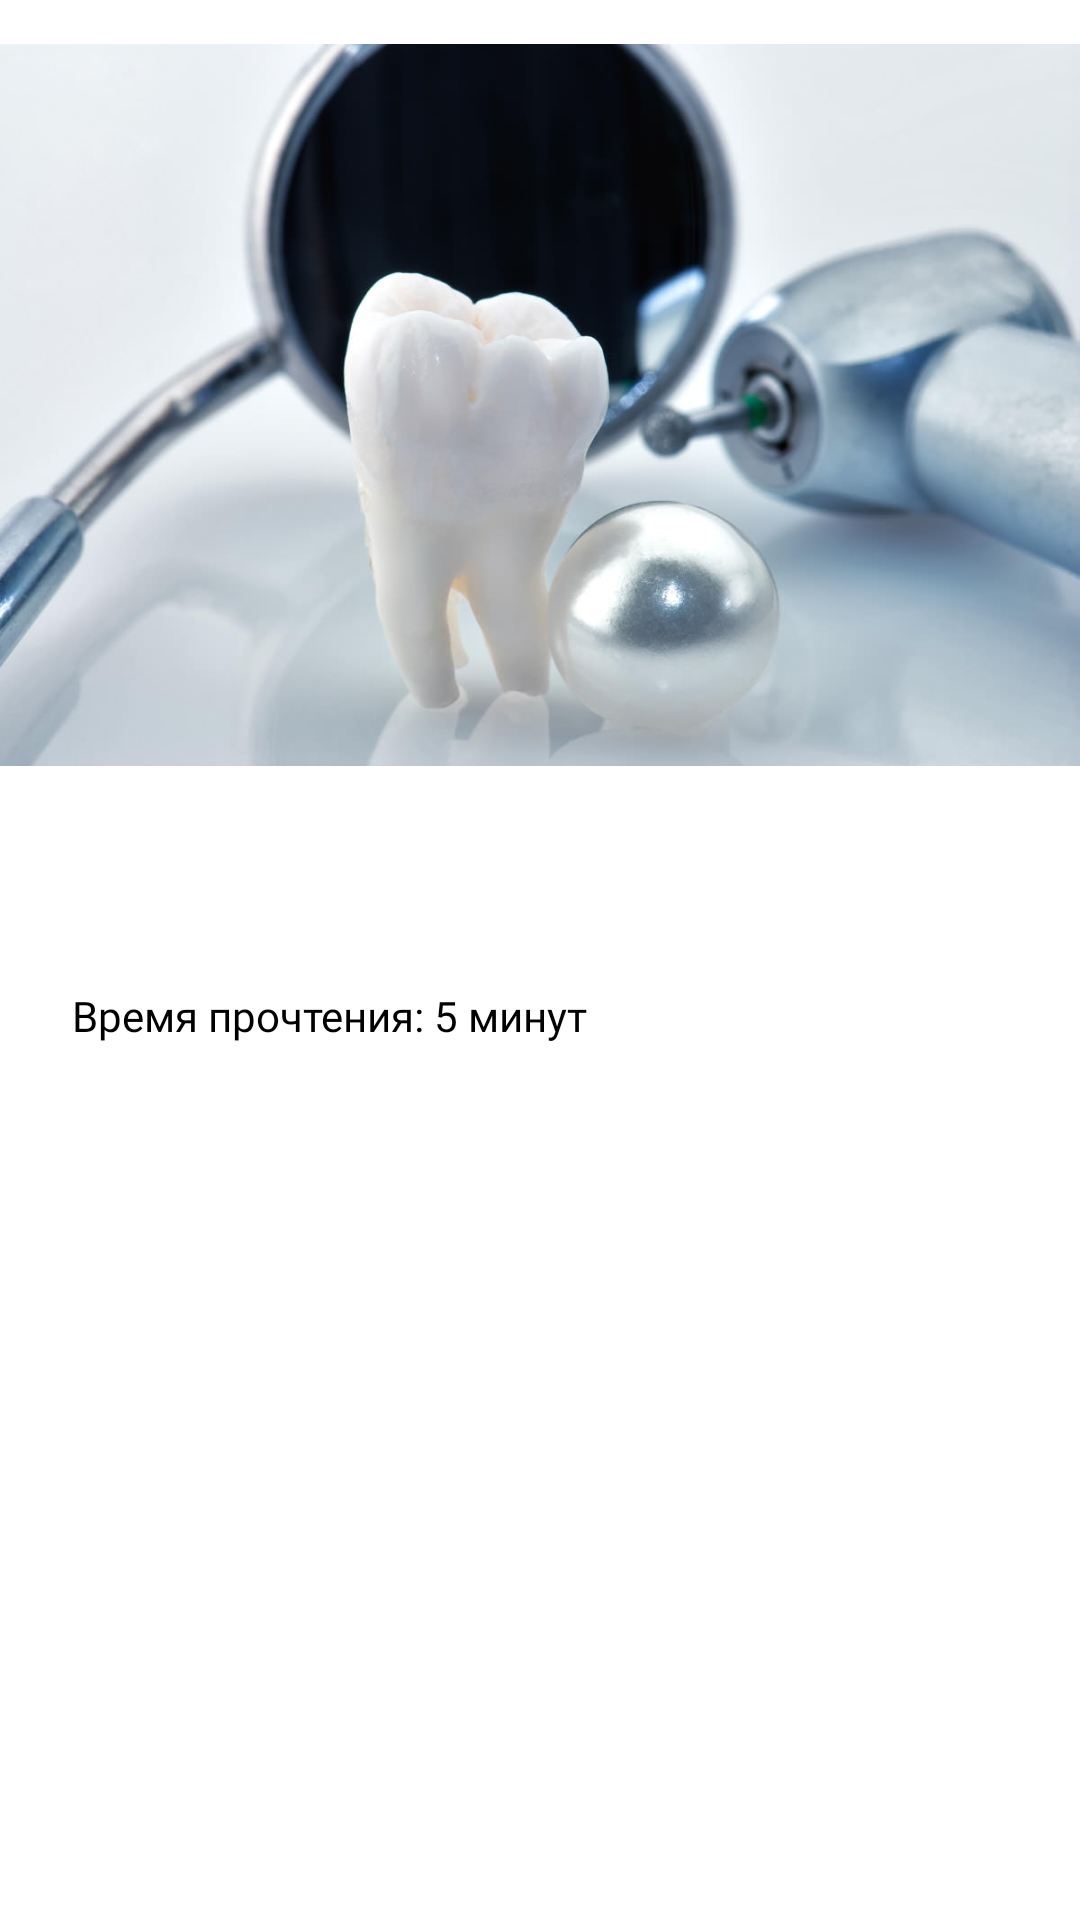

Android layout source for this screen:
<!-- AndroidManifest.xml: application theme AppTheme.NoActionBar -->
<!-- res/layout/article_fragment.xml -->
<?xml version="1.0" encoding="utf-8"?>
<ScrollView xmlns:android="http://schemas.android.com/apk/res/android"
    xmlns:app="http://schemas.android.com/apk/res-auto"
    xmlns:tools="http://schemas.android.com/tools"
    android:background="#FFFFFF"
    android:layout_width="match_parent"
    android:layout_height="match_parent">

    <androidx.constraintlayout.widget.ConstraintLayout
        android:layout_width="match_parent"
        android:layout_height="wrap_content">

        <ImageView
            android:id="@+id/article_img"
            android:layout_width="match_parent"
            android:layout_height="270dp"
            android:src="@drawable/img_teeth1"
            app:layout_constraintEnd_toEndOf="parent"
            app:layout_constraintHorizontal_bias="0.0"
            app:layout_constraintStart_toStartOf="parent"
            app:layout_constraintTop_toTopOf="parent" />

        <androidx.appcompat.widget.Toolbar
            android:id="@+id/toolbar"
            android:layout_width="match_parent"
            android:layout_height="20dp"
            app:layout_constraintEnd_toEndOf="parent"
            app:layout_constraintStart_toStartOf="parent"
            app:layout_constraintTop_toTopOf="parent" />

        <TextView
            android:id="@+id/title"
            android:layout_width="match_parent"
            android:layout_height="wrap_content"
            android:layout_marginStart="24dp"
            android:layout_marginTop="16dp"
            android:layout_marginEnd="24dp"
            android:fontFamily="@font/montserrat_bold"
            android:textColor="@android:color/black"
            android:textSize="26sp"
            app:layout_constraintEnd_toEndOf="parent"
            app:layout_constraintStart_toStartOf="parent"
            app:layout_constraintTop_toBottomOf="@+id/article_img" />

        <TextView
            android:id="@+id/time_of_reading"
            android:layout_width="match_parent"
            android:layout_height="wrap_content"
            android:layout_marginStart="24dp"
            android:layout_marginTop="8dp"
            android:layout_marginEnd="24dp"
            android:fontFamily="@font/montserrat_regular"
            android:text="Время прочтения: 5 минут"
            android:textColor="@android:color/black"
            android:textSize="14sp"
            app:layout_constraintEnd_toEndOf="parent"
            app:layout_constraintStart_toStartOf="parent"
            app:layout_constraintTop_toBottomOf="@+id/title" />

        <TextView
            android:id="@+id/article"
            android:layout_width="match_parent"
            android:layout_height="wrap_content"
            android:layout_marginStart="24dp"
            android:layout_marginTop="16dp"
            android:layout_marginEnd="24dp"
            android:fontFamily="@font/montserrat_regular"
            android:textColor="@android:color/black"
            android:textSize="18sp"
            app:layout_constraintEnd_toEndOf="parent"
            app:layout_constraintStart_toStartOf="parent"
            app:layout_constraintTop_toBottomOf="@+id/time_of_reading" />

    </androidx.constraintlayout.widget.ConstraintLayout>

</ScrollView>
<!-- resources referenced by this layout -->
<resources>
  <!-- drawable img_teeth1: jpg bitmap (drawable, 58105 bytes) -->
  <style name="AppTheme.NoActionBar">
          <item name="windowActionBar">false</item>
          <item name="windowNoTitle">true</item>
      </style>
</resources>
